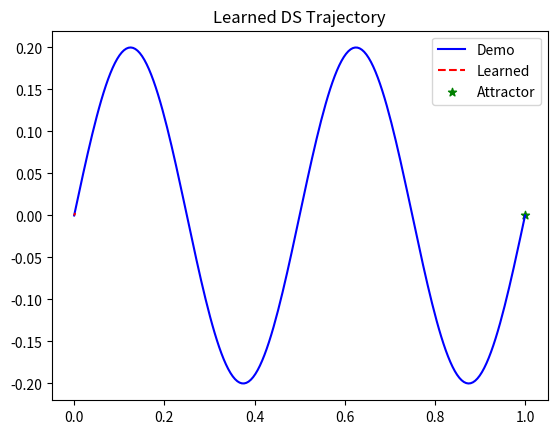
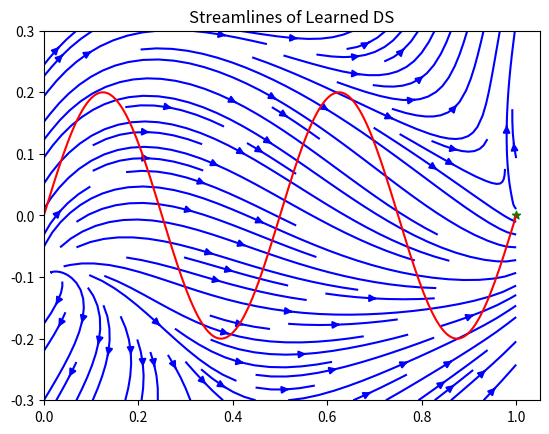
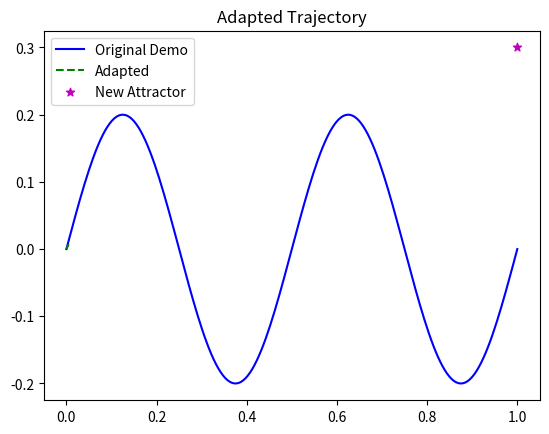
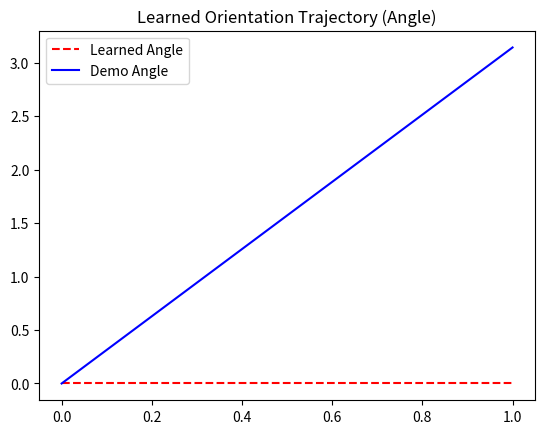
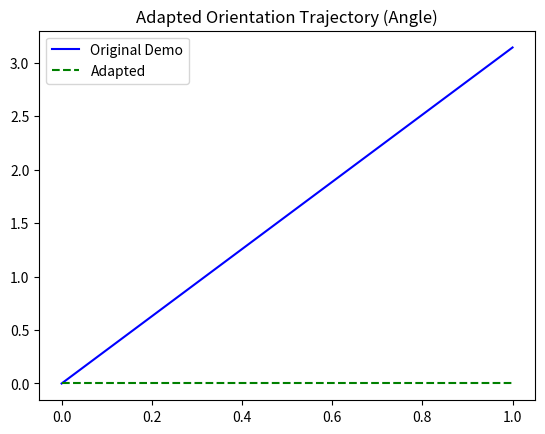

Write Python code to recreate these figures, in order.
from dataclasses import dataclass

import matplotlib.pyplot as plt
import numpy as np
from scipy.integrate import odeint
from scipy.optimize import minimize
from scipy.stats import multivariate_normal


@dataclass
class GMMParams:
    pi: np.ndarray  # shape (K,)
    mu: np.ndarray  # shape (K, D)
    sigma: np.ndarray  # shape (K, D, D)


class GMM:
    def __init__(self, k: int):
        self.k = k

    def fit(
        self, data: np.ndarray, max_iter: int = 100, tol: float = 1e-6
    ) -> GMMParams:
        n, d = data.shape
        # Initialize
        pi = np.ones(self.k) / self.k
        idx = np.random.choice(n, self.k, replace=False)
        mu = data[idx]
        sigma = np.array([np.eye(d) for _ in range(self.k)])
        prev_loglik = -np.inf

        for it in range(max_iter):
            # E-step
            probs = np.zeros((n, self.k))
            for j in range(self.k):
                probs[:, j] = pi[j] * multivariate_normal.pdf(
                    data, mean=mu[j], cov=sigma[j], allow_singular=True
                )
            loglik = np.sum(np.log(np.sum(probs, axis=1) + 1e-10))
            probs /= np.sum(probs, axis=1, keepdims=True) + 1e-10

            # M-step
            nk = np.sum(probs, axis=0)
            pi = nk / n
            mu = np.dot(probs.T, data) / (nk[:, np.newaxis] + 1e-10)
            for j in range(self.k):
                diff = data - mu[j]
                sigma[j] = np.dot((probs[:, j][:, np.newaxis] * diff).T, diff) / (
                    nk[j] + 1e-10
                )
                sigma[j] += 1e-6 * np.eye(d)  # Regularization

            if abs(loglik - prev_loglik) < tol:
                break
            prev_loglik = loglik

        return GMMParams(pi, mu, sigma)

    def get_gamma(self, params: GMMParams, x: np.ndarray) -> np.ndarray:
        probs = np.zeros(params.pi.shape[0])
        for j in range(len(probs)):
            probs[j] = params.pi[j] * multivariate_normal.pdf(
                x, params.mu[j], params.sigma[j], allow_singular=True
            )
        probs /= probs.sum() + 1e-10
        return probs


# Quaternion helper functions
def q_normalize(q: np.ndarray) -> np.ndarray:
    return q / np.linalg.norm(q)


def q_mult(q1: np.ndarray, q2: np.ndarray) -> np.ndarray:
    w1, x1, y1, z1 = q1
    w2, x2, y2, z2 = q2
    w = w1 * w2 - x1 * x2 - y1 * y2 - z1 * z2
    x = w1 * x2 + x1 * w2 + y1 * z2 - z1 * y1
    y = w1 * y2 - x1 * z2 + y1 * w2 + z1 * x1
    z = w1 * z2 + x1 * y2 - y1 * x2 + z1 * w2
    return np.array([w, x, y, z])


def q_conj(q: np.ndarray) -> np.ndarray:
    w, x, y, z = q
    return np.array([w, -x, -y, -z])


def q_log(
    q: np.ndarray, ref: np.ndarray = np.array([1.0, 0.0, 0.0, 0.0])
) -> np.ndarray:
    q = q_normalize(q)
    ref = q_normalize(ref)
    q_rel = q_mult(q_conj(ref), q)
    w = np.clip(q_rel[0], -1, 1)
    if np.abs(w) >= 1 - 1e-6:
        return np.zeros(3)
    theta = 2 * np.arccos(w)
    v = q_rel[1:]
    norm_v = np.linalg.norm(v)
    if norm_v < 1e-6:
        return np.zeros(3)
    return theta * (v / norm_v)


def q_exp(
    v: np.ndarray, ref: np.ndarray = np.array([1.0, 0.0, 0.0, 0.0])
) -> np.ndarray:
    theta = np.linalg.norm(v)
    if theta < 1e-6:
        return q_normalize(ref)
    u = v / theta
    half_theta = theta / 2
    q_delta = np.array([np.cos(half_theta), *(np.sin(half_theta) * u)])
    return q_normalize(q_mult(ref, q_delta))


class LPVDSPos:
    def __init__(
        self,
        gmm_params: GMMParams,
        A: np.ndarray,
        x_star: np.ndarray,
        P: np.ndarray | None = None,
    ):
        self.gmm_params = gmm_params
        self.A = A  # (K, D, D)
        self.x_star = x_star
        self.P = P
        self.gmm = GMM(gmm_params.pi.size)

    def compute_velocity(self, x: np.ndarray) -> np.ndarray:
        gamma = self.gmm.get_gamma(self.gmm_params, x)
        dot_x = np.zeros_like(x)
        for j in range(gamma.size):
            dot_x += gamma[j] * (self.A[j] @ (x - self.x_star))
        return dot_x


class LPVDSOri:
    def __init__(
        self,
        gmm_params: GMMParams,
        A: np.ndarray,
        q_star: np.ndarray,
        P: np.ndarray | None = None,
    ):
        self.gmm_params = gmm_params
        self.A = A  # (K, 3, 3)
        self.q_star = q_normalize(q_star)
        self.P = P
        self.gmm = GMM(gmm_params.pi.size)

    def compute_omega(self, q: np.ndarray) -> np.ndarray:
        q = q_normalize(q)
        gamma = self.gmm.get_gamma(self.gmm_params, q)
        log_q = q_log(q, self.q_star)
        omega = np.zeros(3)
        for j in range(gamma.size):
            omega += gamma[j] * (self.A[j] @ log_q)
        return omega

    def compute_velocity(self, q: np.ndarray) -> np.ndarray:
        omega = self.compute_omega(q)
        q_omega = np.concatenate(([0.0], omega))
        dot_q = 0.5 * q_mult(q_omega, q_normalize(q))
        return dot_q


class EMPPos:
    def __init__(
        self,
        k: int,
        demo_positions: np.ndarray,
        demo_velocities: np.ndarray,
        x_star: np.ndarray,
    ):
        self.k = k
        self.demo_positions = demo_positions
        self.demo_velocities = demo_velocities
        self.x_star = x_star
        self.d = demo_positions.shape[1]
        self.gmm = GMM(k)
        self.gmm_params = self.gmm.fit(demo_positions)
        self.gmm_params = self._order_components()
        self.A = self._learn_ds_params()
        self.P = self._learn_lyapunov()
        self.policy = LPVDSPos(self.gmm_params, self.A, x_star, self.P)

    def _order_components(self) -> GMMParams:
        n = self.demo_positions.shape[0]
        times = np.arange(n) / (n - 1.0)
        probs = np.zeros((n, self.k))
        for j in range(self.k):
            probs[:, j] = self.gmm_params.pi[j] * multivariate_normal.pdf(
                self.demo_positions,
                self.gmm_params.mu[j],
                self.gmm_params.sigma[j],
                allow_singular=True,
            )
        probs /= probs.sum(1, keepdims=True) + 1e-10
        weighted_times = np.dot(probs.T, times) / (probs.sum(0) + 1e-10)
        order = np.argsort(weighted_times)
        return GMMParams(
            self.gmm_params.pi[order],
            self.gmm_params.mu[order],
            self.gmm_params.sigma[order],
        )

    def _learn_ds_params(self) -> np.ndarray:
        delta_x = self.demo_positions - self.x_star
        n = delta_x.shape[0]
        A = np.zeros((self.k, self.d, self.d))
        for out_dim in range(self.d):
            y = self.demo_velocities[:, out_dim]
            X = np.zeros((n, self.k * self.d))
            for i in range(n):
                gamma = self.gmm.get_gamma(self.gmm_params, self.demo_positions[i])
                for j in range(self.k):
                    X[i, j * self.d : (j + 1) * self.d] = gamma[j] * delta_x[i]
            params, _, _, _ = np.linalg.lstsq(X, y, rcond=None)
            for j in range(self.k):
                A[j, out_dim, :] = params[j * self.d : (j + 1) * self.d]
        return A

    def _learn_lyapunov(self, epsilon: float = 1e-2) -> np.ndarray:
        if self.d != 3 and self.d != 2:
            print("Lyapunov for D=2 or 3 only, using identity.")
            return np.eye(self.d)
        delta_x = self.demo_positions - self.x_star
        dot_x = self.demo_velocities

        def make_P(v):
            if self.d == 2:
                return np.array([[v[0], v[1]], [v[1], v[2]]])
            else:
                return np.array(
                    [[v[0], v[1], v[2]], [v[1], v[3], v[4]], [v[2], v[4], v[5]]]
                )

        def objective(v: np.ndarray) -> float:
            P = make_P(v)
            dV = np.einsum("ni,ij,nj->n", dot_x, P, delta_x)
            violations = np.maximum(0, dV)
            return np.sum(violations)

        def psd_constraint(v: np.ndarray) -> float:
            P = make_P(v)
            return np.min(np.linalg.eigvalsh(P)) - epsilon

        if self.d == 2:
            initial_v = np.array([1, 0, 1])
        else:
            initial_v = np.array([1, 0, 0, 1, 0, 1])
        constraints = {"type": "ineq", "fun": psd_constraint}
        res = minimize(
            objective,
            initial_v,
            method="SLSQP",
            constraints=[constraints],
            options={"maxiter": 500},
        )
        if res.success:
            return make_P(res.x)
        else:
            print("Lyapunov optimization failed, using identity.")
            return np.eye(self.d)

    def adapt(self, new_x_star: np.ndarray, epsilon: float = 1e-2) -> LPVDSPos:
        mu = self.gmm_params.mu.copy()
        K = self.k

        L = np.zeros((K, K))
        for i in range(K):
            L[i, i] = 1 if i in (0, K - 1) else 2
            if i > 0:
                L[i, i - 1] = -1
            if i < K - 1:
                L[i, i + 1] = -1

        Delta = L @ mu

        fixed_indices = [0, K - 1]
        fixed_values = np.zeros((2, self.d))
        fixed_values[0] = mu[0]
        fixed_values[1] = new_x_star
        free_indices = list(range(1, K - 1))
        if not free_indices:
            raise ValueError("K too small.")

        new_mu = mu.copy()
        for dim in range(self.d):
            A = L.T @ L
            A_free = A[np.ix_(free_indices, free_indices)]
            b = (L.T @ Delta[:, dim])[free_indices] - A[
                np.ix_(free_indices, fixed_indices)
            ] @ fixed_values[:, dim]
            new_mu_free = np.linalg.solve(A_free, b)
            new_mu[np.array(free_indices), dim] = new_mu_free

        new_gmm_params = GMMParams(
            self.gmm_params.pi, new_mu, self.gmm_params.sigma.copy()
        )

        # Re-learn A and P with new gmm and new_x_star
        new_delta_x = self.demo_positions - new_x_star
        n = new_delta_x.shape[0]
        new_A = np.zeros((self.k, self.d, self.d))
        for out_dim in range(self.d):
            y = self.demo_velocities[:, out_dim]
            X = np.zeros((n, self.k * self.d))
            for i in range(n):
                gamma = self.gmm.get_gamma(new_gmm_params, self.demo_positions[i])
                for j in range(self.k):
                    X[i, j * self.d : (j + 1) * self.d] = gamma[j] * new_delta_x[i]
            params, _, _, _ = np.linalg.lstsq(X, y, rcond=None)
            for j in range(self.k):
                new_A[j, out_dim, :] = params[j * self.d : (j + 1) * self.d]

        # Re-learn P
        def make_P(v):
            if self.d == 2:
                return np.array([[v[0], v[1]], [v[1], v[2]]])
            else:
                return np.array(
                    [[v[0], v[1], v[2]], [v[1], v[3], v[4]], [v[2], v[4], v[5]]]
                )

        def objective(v: np.ndarray) -> float:
            P = make_P(v)
            dV = np.einsum("ni,ij,nj->n", self.demo_velocities, P, new_delta_x)
            violations = np.maximum(0, dV)
            return np.sum(violations)

        def psd_constraint(v: np.ndarray) -> float:
            P = make_P(v)
            return np.min(np.linalg.eigvalsh(P)) - epsilon

        if self.d == 2:
            initial_v = np.array([1, 0, 1])
        else:
            initial_v = np.array([1, 0, 0, 1, 0, 1])
        res = minimize(
            objective,
            initial_v,
            method="SLSQP",
            constraints=[{"type": "ineq", "fun": psd_constraint}],
            options={"maxiter": 500},
        )
        if res.success:
            new_P = make_P(res.x)
        else:
            new_P = np.eye(self.d)

        return LPVDSPos(new_gmm_params, new_A, new_x_star, new_P)


class EMPOri:
    def __init__(
        self,
        k: int,
        demo_quats: np.ndarray,
        demo_omegas: np.ndarray,
        q_star: np.ndarray,
    ):
        self.k = k
        self.demo_quats = q_normalize(demo_quats)
        self.demo_omegas = demo_omegas
        self.q_star = q_normalize(q_star)
        self.d = 3  # Tangent space dim
        self.gmm = GMM(k)
        self.gmm_params = self.gmm.fit(self.demo_quats)
        self.gmm_params = self._order_components()
        self.A = self._learn_ds_params()
        self.P = self._learn_lyapunov()
        self.policy = LPVDSOri(self.gmm_params, self.A, q_star, self.P)

    def _order_components(self) -> GMMParams:
        n = self.demo_quats.shape[0]
        times = np.arange(n) / (n - 1.0)
        probs = np.zeros((n, self.k))
        for j in range(self.k):
            probs[:, j] = self.gmm_params.pi[j] * multivariate_normal.pdf(
                self.demo_quats,
                self.gmm_params.mu[j],
                self.gmm_params.sigma[j],
                allow_singular=True,
            )
        probs /= probs.sum(1, keepdims=True) + 1e-10
        weighted_times = np.dot(probs.T, times) / (probs.sum(0) + 1e-10)
        order = np.argsort(weighted_times)
        return GMMParams(
            self.gmm_params.pi[order],
            self.gmm_params.mu[order],
            self.gmm_params.sigma[order],
        )

    def _learn_ds_params(self) -> np.ndarray:
        n = self.demo_quats.shape[0]
        A = np.zeros((self.k, self.d, self.d))
        logs = np.array([q_log(self.demo_quats[i], self.q_star) for i in range(n)])
        for out_dim in range(self.d):
            y = self.demo_omegas[:, out_dim]
            X = np.zeros((n, self.k * self.d))
            for i in range(n):
                gamma = self.gmm.get_gamma(self.gmm_params, self.demo_quats[i])
                for j in range(self.k):
                    X[i, j * self.d : (j + 1) * self.d] = gamma[j] * logs[i]
            params, _, _, _ = np.linalg.lstsq(X, y, rcond=None)
            for j in range(self.k):
                A[j, out_dim, :] = params[j * self.d : (j + 1) * self.d]
        return A

    def _learn_lyapunov(self, epsilon: float = 1e-2) -> np.ndarray:
        logs = np.array([q_log(q, self.q_star) for q in self.demo_quats])
        omegas = self.demo_omegas

        def make_P(v):
            return np.array(
                [[v[0], v[1], v[2]], [v[1], v[3], v[4]], [v[2], v[4], v[5]]]
            )

        def objective(v: np.ndarray) -> float:
            P = make_P(v)
            dV = 2 * np.einsum("ni,ij,nj->n", omegas, P, logs)
            violations = np.maximum(0, dV)
            return np.sum(violations)

        def psd_constraint(v: np.ndarray) -> float:
            P = make_P(v)
            return np.min(np.linalg.eigvalsh(P)) - epsilon

        initial_v = np.array([1, 0, 0, 1, 0, 1])
        constraints = {"type": "ineq", "fun": psd_constraint}
        res = minimize(
            objective,
            initial_v,
            method="SLSQP",
            constraints=[constraints],
            options={"maxiter": 500},
        )
        if res.success:
            return make_P(res.x)
        else:
            print("Lyapunov optimization failed, using identity.")
            return np.eye(self.d)

    def adapt(self, new_q_star: np.ndarray, epsilon: float = 1e-2) -> LPVDSOri:
        new_q_star = q_normalize(new_q_star)
        mu = self.gmm_params.mu.copy()
        K = self.k
        mu0 = q_normalize(mu[0])

        logs = np.array([q_log(mu[j], mu0) for j in range(K)])

        L = np.zeros((K, K))
        for i in range(K):
            L[i, i] = 1 if i in (0, K - 1) else 2
            if i > 0:
                L[i, i - 1] = -1
            if i < K - 1:
                L[i, i + 1] = -1

        Delta = L @ logs

        fixed_indices = [0, K - 1]
        fixed_values = np.zeros((2, self.d))
        fixed_values[0] = logs[0]
        fixed_values[1] = q_log(new_q_star, mu0)
        free_indices = list(range(1, K - 1))
        if not free_indices:
            raise ValueError("K too small.")

        new_logs = logs.copy()
        for dim in range(self.d):
            A = L.T @ L
            A_free = A[np.ix_(free_indices, free_indices)]
            b = (L.T @ Delta[:, dim])[free_indices] - A[
                np.ix_(free_indices, fixed_indices)
            ] @ fixed_values[:, dim]
            new_logs_free = np.linalg.solve(A_free, b)
            new_logs[np.array(free_indices), dim] = new_logs_free

        new_mu = np.array([q_exp(new_logs[j], mu0) for j in range(K)])

        new_gmm_params = GMMParams(
            self.gmm_params.pi, new_mu, self.gmm_params.sigma.copy()
        )

        # Re-learn A and P with new gmm and new_q_star
        n = self.demo_quats.shape[0]
        new_A = np.zeros((self.k, self.d, self.d))
        new_logs = np.array([q_log(self.demo_quats[i], new_q_star) for i in range(n)])
        for out_dim in range(self.d):
            y = self.demo_omegas[:, out_dim]
            X = np.zeros((n, self.k * self.d))
            for i in range(n):
                gamma = self.gmm.get_gamma(new_gmm_params, self.demo_quats[i])
                for j in range(self.k):
                    X[i, j * self.d : (j + 1) * self.d] = gamma[j] * new_logs[i]
            params, _, _, _ = np.linalg.lstsq(X, y, rcond=None)
            for j in range(self.k):
                new_A[j, out_dim, :] = params[j * self.d : (j + 1) * self.d]

        # Re-learn P
        def make_P(v):
            return np.array(
                [[v[0], v[1], v[2]], [v[1], v[3], v[4]], [v[2], v[4], v[5]]]
            )

        def objective(v: np.ndarray) -> float:
            P = make_P(v)
            dV = 2 * np.einsum("ni,ij,nj->n", self.demo_omegas, P, new_logs)
            violations = np.maximum(0, dV)
            return np.sum(violations)

        def psd_constraint(v: np.ndarray) -> float:
            P = make_P(v)
            return np.min(np.linalg.eigvalsh(P)) - epsilon

        initial_v = np.array([1, 0, 0, 1, 0, 1])
        res = minimize(
            objective,
            initial_v,
            method="SLSQP",
            constraints=[{"type": "ineq", "fun": psd_constraint}],
            options={"maxiter": 500},
        )
        if res.success:
            new_P = make_P(res.x)
        else:
            new_P = np.eye(self.d)

        return LPVDSOri(new_gmm_params, new_A, new_q_star, new_P)


# To replicate figures, e.g., Fig. 2 in the paper (S-shaped 2D trajectory)
# Use this example code to generate and plot. Run it locally with matplotlib.

if __name__ == "__main__":
    # Example for positions (2D S-shape like in paper)
    N, D, K = 200, 2, 3
    t = np.linspace(0, 1, N)
    demo_positions = np.column_stack((t, 0.2 * np.sin(4 * np.pi * t)))
    dt = t[1] - t[0]
    demo_velocities = (
        np.column_stack((np.ones(N), 0.2 * 4 * np.pi * np.cos(4 * np.pi * t))) * dt
    )  # Scaled for small steps
    x_star = demo_positions[-1]

    emp_pos = EMPPos(K, demo_positions, demo_velocities, x_star)
    print("Positional policy ready.")

    # Simulate trajectory from start
    def ode_func(x, t, policy):
        return policy.compute_velocity(x)

    sim_t = np.linspace(0, 1, N)
    sim_pos = odeint(ode_func, demo_positions[0], sim_t, args=(emp_pos.policy,))

    # Plot demonstration vs learned
    plt.figure()
    plt.plot(demo_positions[:, 0], demo_positions[:, 1], "b-", label="Demo")
    plt.plot(sim_pos[:, 0], sim_pos[:, 1], "r--", label="Learned")
    plt.scatter(x_star[0], x_star[1], c="g", marker="*", label="Attractor")
    plt.legend()
    plt.title("Learned DS Trajectory")
    plt.show()

    # Streamplot for 2D
    xx, yy = np.meshgrid(np.linspace(0, 1, 20), np.linspace(-0.3, 0.3, 20))
    uu, vv = np.zeros_like(xx), np.zeros_like(yy)
    for i in range(xx.shape[0]):
        for j in range(xx.shape[1]):
            vel = emp_pos.policy.compute_velocity(np.array([xx[i, j], yy[i, j]]))
            uu[i, j] = vel[0]
            vv[i, j] = vel[1]
    plt.figure()
    plt.streamplot(xx, yy, uu, vv, color="b")
    plt.plot(demo_positions[:, 0], demo_positions[:, 1], "r-")
    plt.scatter(x_star[0], x_star[1], c="g", marker="*")
    plt.title("Streamlines of Learned DS")
    plt.show()

    # Adaptation
    new_x_star = x_star + np.array([0.0, 0.3])
    adapted_pos = emp_pos.adapt(new_x_star)
    sim_pos_adapted = odeint(ode_func, demo_positions[0], sim_t, args=(adapted_pos,))

    plt.figure()
    plt.plot(demo_positions[:, 0], demo_positions[:, 1], "b-", label="Original Demo")
    plt.plot(sim_pos_adapted[:, 0], sim_pos_adapted[:, 1], "g--", label="Adapted")
    plt.scatter(new_x_star[0], new_x_star[1], c="m", marker="*", label="New Attractor")
    plt.legend()
    plt.title("Adapted Trajectory")
    plt.show()

    # Example for orientations (rotation around z-axis)
    N, K = 100, 3
    t = np.linspace(0, 1, N)
    theta = np.pi * t
    demo_quats = np.column_stack(
        (np.cos(theta / 2), np.zeros(N), np.zeros(N), np.sin(theta / 2))
    )
    demo_omegas = np.tile(np.array([0, 0, np.pi]), (N, 1))  # Constant omega
    q_star = demo_quats[-1]

    emp_ori = EMPOri(K, demo_quats, demo_omegas, q_star)
    print("Orientation policy ready.")

    # Simulate quaternion trajectory
    def ode_func_q(q, t, policy):
        return policy.compute_velocity(q)

    sim_q = odeint(ode_func_q, demo_quats[0], sim_t, args=(emp_ori.policy,))

    # To visualize orientations, one way is to apply to basis vectors, but for simplicity, plot angles
    angles = 2 * np.arccos(sim_q[:, 0])
    plt.figure()
    plt.plot(sim_t, angles, "r--", label="Learned Angle")
    plt.plot(t, theta, "b-", label="Demo Angle")
    plt.legend()
    plt.title("Learned Orientation Trajectory (Angle)")
    plt.show()

    # Adaptation to larger angle
    new_theta = 1.5 * np.pi
    new_q_star = np.array([np.cos(new_theta / 2), 0, 0, np.sin(new_theta / 2)])
    adapted_ori = emp_ori.adapt(new_q_star)
    sim_q_adapted = odeint(ode_func_q, demo_quats[0], sim_t, args=(adapted_ori,))
    new_angles = 2 * np.arccos(sim_q_adapted[:, 0])
    plt.figure()
    plt.plot(t, theta, "b-", label="Original Demo")
    plt.plot(sim_t, new_angles, "g--", label="Adapted")
    plt.legend()
    plt.title("Adapted Orientation Trajectory (Angle)")
    plt.show()
